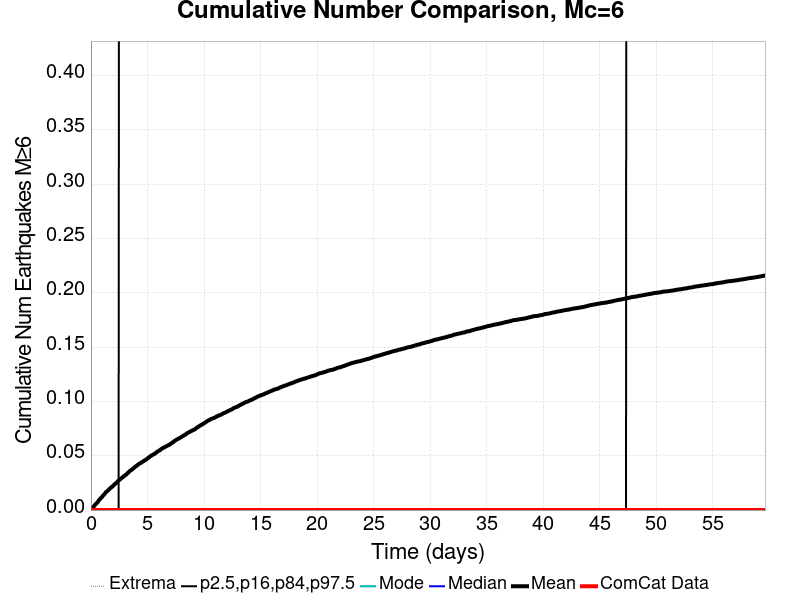

Values plotted in this chart, from the file beside it:
Time (days), ComCat Data, Simulation Mean, Simulation Median, Simulation Mode, Simulation Minimum, Simulation Maximum, 2.5 %-ile, 16 %-ile, 84 %-ile, 97.5 %-ile
0.0, 0.0, 0.0, 0.0, 0.0, 0.0, 0.0, 0.0, 0.0, 0.0, 0.0
0.05968, 0.0, 8.8E-4, 0.0, 0.0, 0.0, 1.0, 0.0, 0.0, 0.0, 0.0
0.1194, 0.0, 0.00144, 0.0, 0.0, 0.0, 2.0, 0.0, 0.0, 0.0, 0.0
0.1791, 0.0, 0.002187, 0.0, 0.0, 0.0, 2.0, 0.0, 0.0, 0.0, 0.0
0.2387, 0.0, 0.003093, 0.0, 0.0, 0.0, 2.0, 0.0, 0.0, 0.0, 0.0
0.2984, 0.0, 0.003973, 0.0, 0.0, 0.0, 2.0, 0.0, 0.0, 0.0, 0.0
0.3581, 0.0, 0.00464, 0.0, 0.0, 0.0, 3.0, 0.0, 0.0, 0.0, 0.0
0.4178, 0.0, 0.005493, 0.0, 0.0, 0.0, 3.0, 0.0, 0.0, 0.0, 0.0
0.4775, 0.0, 0.006053, 0.0, 0.0, 0.0, 3.0, 0.0, 0.0, 0.0, 0.0
0.5372, 0.0, 0.006587, 0.0, 0.0, 0.0, 3.0, 0.0, 0.0, 0.0, 0.0
0.5968, 0.0, 0.007333, 0.0, 0.0, 0.0, 3.0, 0.0, 0.0, 0.0, 0.0
0.6565, 0.0, 0.008267, 0.0, 0.0, 0.0, 3.0, 0.0, 0.0, 0.0, 0.0
0.7162, 0.0, 0.009173, 0.0, 0.0, 0.0, 3.0, 0.0, 0.0, 0.0, 0.0
0.7759, 0.0, 0.00992, 0.0, 0.0, 0.0, 3.0, 0.0, 0.0, 0.0, 0.0
0.8356, 0.0, 0.01048, 0.0, 0.0, 0.0, 3.0, 0.0, 0.0, 0.0, 0.0
0.8953, 0.0, 0.01125, 0.0, 0.0, 0.0, 4.0, 0.0, 0.0, 0.0, 0.0
0.9549, 0.0, 0.01176, 0.0, 0.0, 0.0, 4.0, 0.0, 0.0, 0.0, 0.0
1.015, 0.0, 0.01259, 0.0, 0.0, 0.0, 4.0, 0.0, 0.0, 0.0, 0.0
1.074, 0.0, 0.01339, 0.0, 0.0, 0.0, 4.0, 0.0, 0.0, 0.0, 0.0
1.134, 0.0, 0.014, 0.0, 0.0, 0.0, 4.0, 0.0, 0.0, 0.0, 0.0
1.194, 0.0, 0.01461, 0.0, 0.0, 0.0, 4.0, 0.0, 0.0, 0.0, 0.0
1.253, 0.0, 0.01539, 0.0, 0.0, 0.0, 4.0, 0.0, 0.0, 0.0, 0.0
1.313, 0.0, 0.01632, 0.0, 0.0, 0.0, 5.0, 0.0, 0.0, 0.0, 0.0
1.373, 0.0, 0.01677, 0.0, 0.0, 0.0, 5.0, 0.0, 0.0, 0.0, 0.0
1.432, 0.0, 0.01728, 0.0, 0.0, 0.0, 5.0, 0.0, 0.0, 0.0, 0.0
1.492, 0.0, 0.01789, 0.0, 0.0, 0.0, 5.0, 0.0, 0.0, 0.0, 0.0
1.552, 0.0, 0.01845, 0.0, 0.0, 0.0, 5.0, 0.0, 0.0, 0.0, 0.0
1.611, 0.0, 0.01901, 0.0, 0.0, 0.0, 5.0, 0.0, 0.0, 0.0, 0.0
1.671, 0.0, 0.01976, 0.0, 0.0, 0.0, 5.0, 0.0, 0.0, 0.0, 0.0
1.731, 0.0, 0.02027, 0.0, 0.0, 0.0, 5.0, 0.0, 0.0, 0.0, 0.0
1.791, 0.0, 0.02085, 0.0, 0.0, 0.0, 5.0, 0.0, 0.0, 0.0, 0.0
1.85, 0.0, 0.02131, 0.0, 0.0, 0.0, 5.0, 0.0, 0.0, 0.0, 0.0
1.91, 0.0, 0.02168, 0.0, 0.0, 0.0, 5.0, 0.0, 0.0, 0.0, 0.0
1.97, 0.0, 0.0224, 0.0, 0.0, 0.0, 5.0, 0.0, 0.0, 0.0, 0.0
2.029, 0.0, 0.02299, 0.0, 0.0, 0.0, 5.0, 0.0, 0.0, 0.0, 0.0
2.089, 0.0, 0.02373, 0.0, 0.0, 0.0, 5.0, 0.0, 0.0, 0.0, 0.0
2.149, 0.0, 0.02421, 0.0, 0.0, 0.0, 5.0, 0.0, 0.0, 0.0, 0.0
2.208, 0.0, 0.02467, 0.0, 0.0, 0.0, 5.0, 0.0, 0.0, 0.0, 0.0
2.268, 0.0, 0.02517, 0.0, 0.0, 0.0, 5.0, 0.0, 0.0, 0.0, 0.0
2.328, 0.0, 0.02581, 0.0, 0.0, 0.0, 5.0, 0.0, 0.0, 0.0, 0.0
2.387, 0.0, 0.02659, 0.0, 0.0, 0.0, 5.0, 0.0, 0.0, 0.0, 0.0
2.447, 0.0, 0.02709, 0.0, 0.0, 0.0, 5.0, 0.0, 0.0, 0.0, 0.0
2.507, 0.0, 0.02763, 0.0, 0.0, 0.0, 5.0, 0.0, 0.0, 0.0, 1.0
2.566, 0.0, 0.02816, 0.0, 0.0, 0.0, 5.0, 0.0, 0.0, 0.0, 1.0
2.626, 0.0, 0.02869, 0.0, 0.0, 0.0, 5.0, 0.0, 0.0, 0.0, 1.0
2.686, 0.0, 0.0292, 0.0, 0.0, 0.0, 5.0, 0.0, 0.0, 0.0, 1.0
2.745, 0.0, 0.02971, 0.0, 0.0, 0.0, 5.0, 0.0, 0.0, 0.0, 1.0
2.805, 0.0, 0.03019, 0.0, 0.0, 0.0, 5.0, 0.0, 0.0, 0.0, 1.0
2.865, 0.0, 0.03067, 0.0, 0.0, 0.0, 5.0, 0.0, 0.0, 0.0, 1.0
2.925, 0.0, 0.03128, 0.0, 0.0, 0.0, 5.0, 0.0, 0.0, 0.0, 1.0
2.984, 0.0, 0.03171, 0.0, 0.0, 0.0, 5.0, 0.0, 0.0, 0.0, 1.0
3.044, 0.0, 0.03213, 0.0, 0.0, 0.0, 5.0, 0.0, 0.0, 0.0, 1.0
3.104, 0.0, 0.03253, 0.0, 0.0, 0.0, 5.0, 0.0, 0.0, 0.0, 1.0
3.163, 0.0, 0.03312, 0.0, 0.0, 0.0, 5.0, 0.0, 0.0, 0.0, 1.0
3.223, 0.0, 0.03384, 0.0, 0.0, 0.0, 5.0, 0.0, 0.0, 0.0, 1.0
3.283, 0.0, 0.03421, 0.0, 0.0, 0.0, 5.0, 0.0, 0.0, 0.0, 1.0
3.342, 0.0, 0.03504, 0.0, 0.0, 0.0, 5.0, 0.0, 0.0, 0.0, 1.0
3.402, 0.0, 0.03552, 0.0, 0.0, 0.0, 5.0, 0.0, 0.0, 0.0, 1.0
3.462, 0.0, 0.03611, 0.0, 0.0, 0.0, 5.0, 0.0, 0.0, 0.0, 1.0
3.521, 0.0, 0.03656, 0.0, 0.0, 0.0, 5.0, 0.0, 0.0, 0.0, 1.0
... 940 more rows
